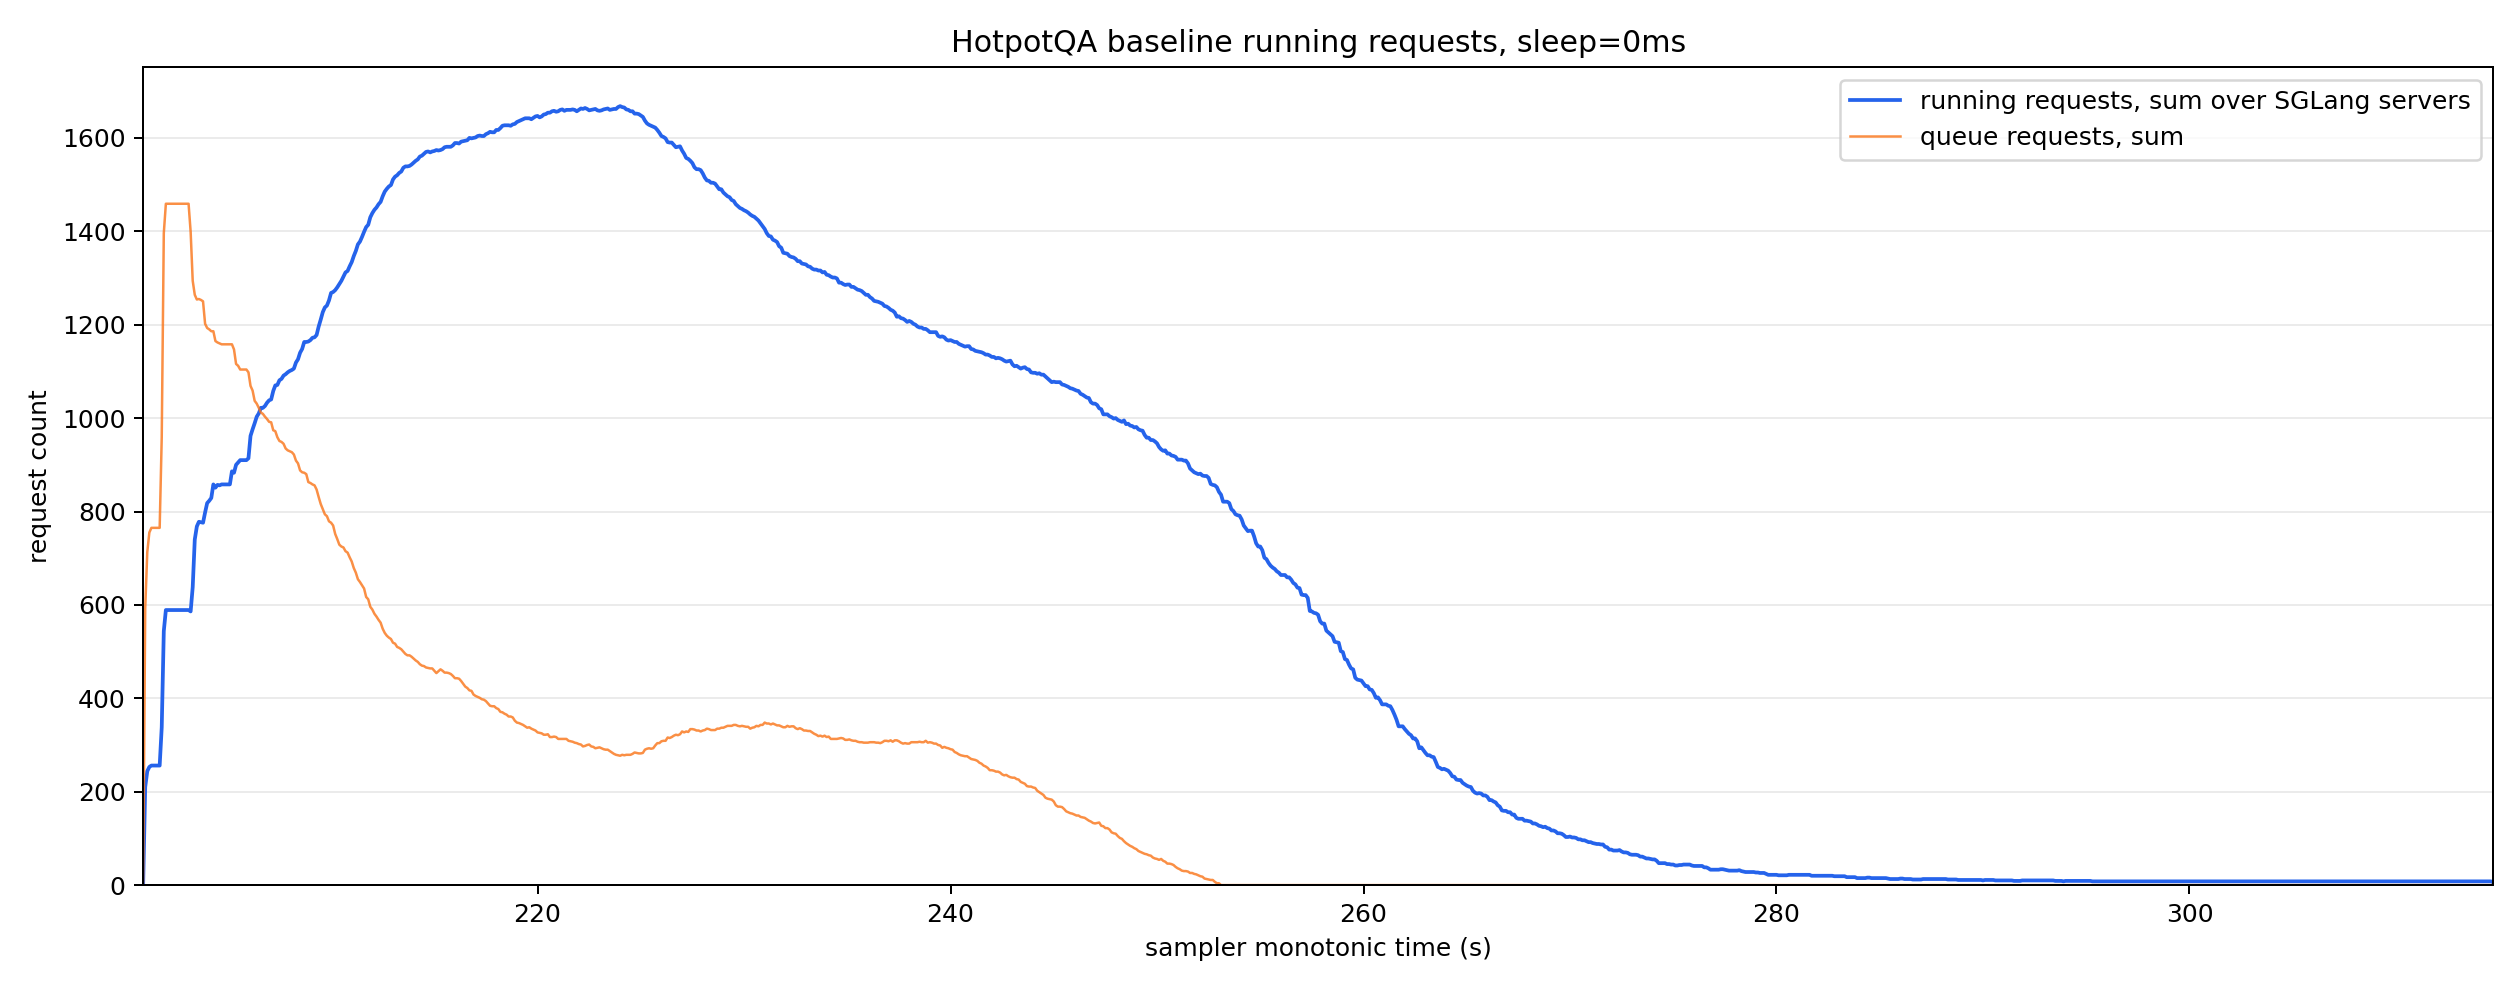

The table this chart was drawn from, first rows:
monotonic_s, running_reqs_sum, queue_reqs_sum, gen_throughput_sum, decode_sum_seq_lens_sum, num_servers_sampled
200.9, 2.0, 6.0, 0.0, 0.0, 8
201.0, 210.0, 593.0, 0.0, 0.0, 8
201.1, 244.0, 713.0, 0.0, 0.0, 8
201.2, 253.0, 755.0, 0.0, 0.0, 8
201.3, 256.0, 765.0, 0.0, 0.0, 8
201.4, 256.0, 765.0, 0.0, 0.0, 8
201.5, 256.0, 765.0, 0.0, 0.0, 8
201.6, 256.0, 765.0, 0.0, 0.0, 8
201.7, 256.0, 765.0, 0.0, 0.0, 8
201.8, 338.0, 959.0, 223.4, 46864, 8
201.9, 544.0, 1396, 784.5, 164033, 8
202.0, 589.0, 1459, 900.2, 189093, 8
202.1, 589.0, 1459, 900.2, 189093, 8
202.2, 589.0, 1459, 900.2, 189093, 8
202.3, 589.0, 1459, 900.2, 189093, 8
202.4, 589.0, 1459, 900.2, 189093, 8
202.5, 589.0, 1459, 8932, 194933, 8
202.6, 589.0, 1459, 28945, 209533, 8
202.7, 589.0, 1459, 33193, 212653, 8
202.8, 589.0, 1459, 33193, 212653, 8
202.9, 589.0, 1459, 33193, 212653, 8
203.0, 589.0, 1459, 33193, 212653, 8
203.1, 589.0, 1459, 33193, 212653, 8
203.2, 586.0, 1399, 33193, 212653, 8
203.3, 638.0, 1294, 33193, 212653, 8
203.4, 740.0, 1264, 30384, 268889, 8
203.5, 768.0, 1254, 29839, 279104, 8
203.6, 778.0, 1255, 29196, 290017, 8
203.7, 777.0, 1253, 29196, 290017, 8
203.8, 776.0, 1250, 29196, 290017, 8
203.9, 798.0, 1202, 29196, 290017, 8
204.0, 818.0, 1193, 29196, 290017, 8
204.1, 823.0, 1190, 29196, 290017, 8
204.2, 829.0, 1186, 29196, 290017, 8
204.3, 858.0, 1186, 36359, 337191, 8
204.4, 851.0, 1165, 36359, 337191, 8
204.5, 857.0, 1162, 37502, 343973, 8
204.6, 856.0, 1160, 37502, 343973, 8
204.7, 858.0, 1158, 37502, 343973, 8
204.8, 858.0, 1158, 37502, 343973, 8
204.9, 858.0, 1158, 37502, 343973, 8
205.0, 858.0, 1158, 37502, 343973, 8
205.1, 858.0, 1158, 37502, 343973, 8
205.2, 886.0, 1158, 39484, 379780, 8
205.3, 883.0, 1147, 39484, 379780, 8
205.4, 900.0, 1116, 39809, 385329, 8
205.5, 905.0, 1112, 39809, 385329, 8
205.6, 910.0, 1104, 39809, 385329, 8
205.7, 910.0, 1104, 39809, 385329, 8
205.8, 910.0, 1104, 39809, 385329, 8
205.9, 910.0, 1104, 39809, 385329, 8
206.0, 914.0, 1098, 39809, 385329, 8
206.1, 962.0, 1069, 38890, 414367, 8
206.2, 976.0, 1059, 38491, 436947, 8
206.3, 989.0, 1037, 38491, 436947, 8
206.4, 1003, 1031, 38200, 444603, 8
206.5, 1010, 1022, 38200, 444603, 8
206.6, 1022, 1012, 38200, 444603, 8
206.7, 1022, 1009, 38200, 444603, 8
206.8, 1026, 1003, 38200, 444603, 8
... 1,079 more rows
